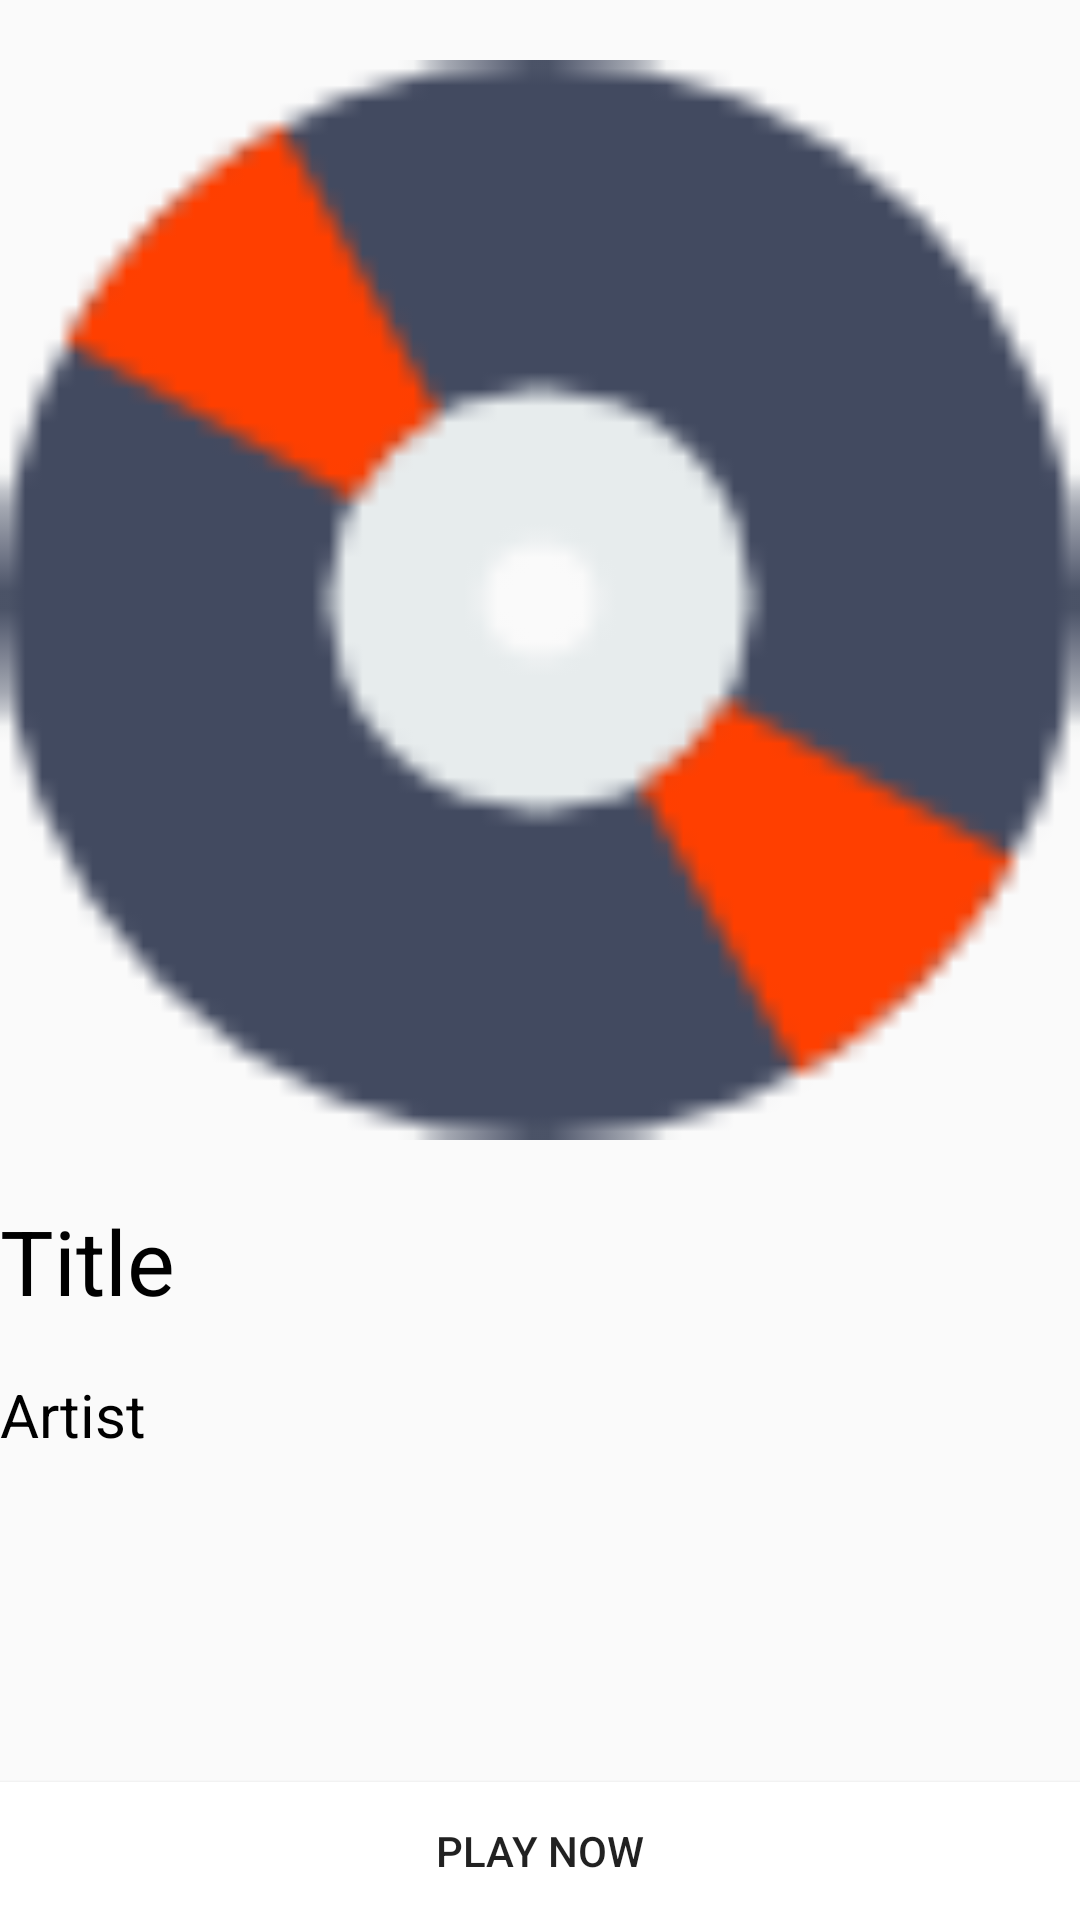

Reconstruct the res/layout file that produces this screen, plus the resources it refers to.
<!-- AndroidManifest.xml: application theme AppTheme -->
<!-- res/layout/dialoglayout.xml -->
<?xml version="1.0" encoding="utf-8"?>
<LinearLayout
    xmlns:android="http://schemas.android.com/apk/res/android"
    xmlns:app="http://schemas.android.com/apk/res-auto"
    android:layout_width="match_parent"
    android:layout_height="match_parent"

    android:orientation="vertical">


    <ImageView
        android:id="@+id/dialogimageview"
        android:layout_width="match_parent"
        android:layout_height="400dp"
        android:layout_alignParentStart="true"
        android:layout_alignParentTop="true"
        app:srcCompat="@drawable/musiccdsmall" />

    <TextView
        android:id="@+id/titledialog"
        android:layout_width="400dp"
        android:layout_height="58dp"

        android:layout_alignParentStart="true"
        android:layout_below="@+id/dialogimageview"
        android:maxLines="1"
        android:text="Title"
        android:textColor="@android:color/black"
        android:textSize="30sp" />

    <TextView
        android:id="@+id/artistdialog"
        android:layout_width="match_parent"
        android:layout_height="58dp"
        android:layout_alignParentBottom="true"
        android:layout_alignParentStart="true"
        android:layout_marginBottom="78dp"
        android:maxLines="1"
        android:text="Artist"
        android:textColor="@android:color/black"
        android:textSize="20sp" />

    <Button
        android:id="@+id/playdialog"
        android:layout_width="match_parent"
        android:layout_height="wrap_content"
        android:background="@color/White"
        android:text="Play Now" />


</LinearLayout>
<!-- resources referenced by this layout -->
<resources>
  <color name="White">#ffffff</color>
  <!-- drawable musiccdsmall: png bitmap (drawable, 1367 bytes) -->
  <style name="AppTheme" parent="Theme.AppCompat.Light.NoActionBar">
          
          <item name="colorPrimary">@color/colorPrimary</item>
          <item name="colorPrimaryDark">@color/colorPrimaryDark</item>
          <item name="colorAccent">@color/colorAccent</item>
      </style>
  <color name="colorPrimary">#e40000</color>
  <color name="colorPrimaryDark">#2800F9</color>
  <color name="colorAccent">#ef2121</color>
</resources>
